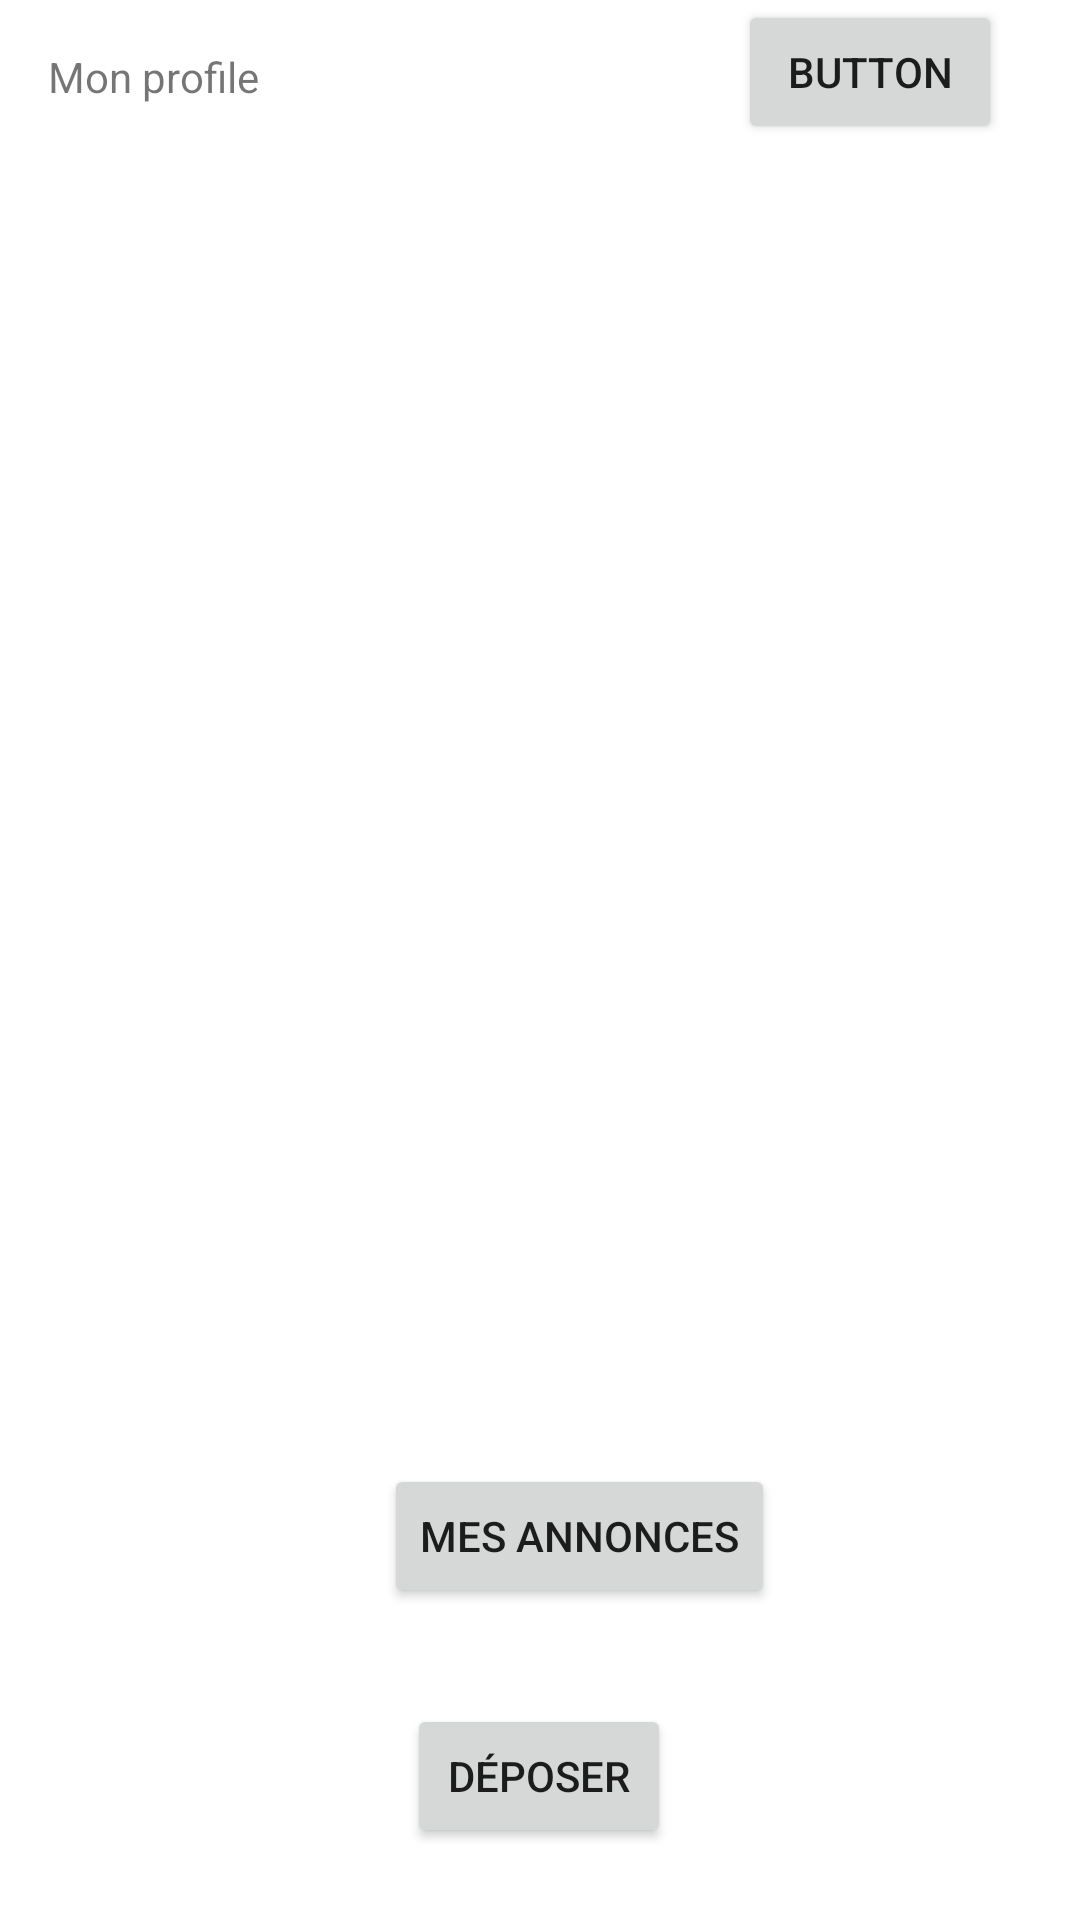

Reconstruct the res/layout file that produces this screen, plus the resources it refers to.
<!-- AndroidManifest.xml: application theme Theme.VenteVehiculeV1 -->
<!-- res/layout/fragment_profile.xml -->
<?xml version="1.0" encoding="utf-8"?>
<androidx.constraintlayout.widget.ConstraintLayout
    xmlns:android="http://schemas.android.com/apk/res/android"
    xmlns:app="http://schemas.android.com/apk/res-auto"
    xmlns:tools="http://schemas.android.com/tools"
    android:layout_width="match_parent"
    android:layout_height="match_parent"
    tools:context="Fragment.ProfileFragment">

    <Button
        android:id="@+id/connexion_button"
        android:layout_width="wrap_content"
        android:layout_height="wrap_content"
        android:layout_marginEnd="26dp"
        android:text="Button"
        app:layout_constraintEnd_toEndOf="parent"
        app:layout_constraintTop_toTopOf="parent" />

    <TextView
        android:id="@+id/nomProfil"
        android:layout_width="242dp"
        android:layout_height="41dp"
        android:layout_marginStart="16dp"
        android:layout_marginTop="16dp"
        android:text="Mon profile"
        app:layout_constraintStart_toStartOf="parent"
        app:layout_constraintTop_toTopOf="parent" />

    <Button
        android:id="@+id/button_deposer"
        android:layout_width="wrap_content"
        android:layout_height="wrap_content"
        android:layout_marginStart="158dp"
        android:layout_marginEnd="159dp"
        android:layout_marginBottom="24dp"
        android:text="Déposer"
        app:layout_constraintBottom_toBottomOf="parent"
        app:layout_constraintEnd_toEndOf="parent"
        app:layout_constraintStart_toStartOf="parent" />

    <Button
        android:id="@+id/button_mes_annonces"
        android:layout_width="wrap_content"
        android:layout_height="wrap_content"
        android:layout_marginStart="128dp"
        android:layout_marginEnd="129dp"
        android:layout_marginBottom="32dp"
        android:text="Mes annonces"
        app:layout_constraintBottom_toTopOf="@+id/button_deposer"
        app:layout_constraintEnd_toEndOf="parent"
        app:layout_constraintHorizontal_bias="0.0"
        app:layout_constraintStart_toStartOf="parent" />

</androidx.constraintlayout.widget.ConstraintLayout>
<!-- resources referenced by this layout -->
<resources>
  <style name="Theme.VenteVehiculeV1" parent="Theme.MaterialComponents.DayNight.NoActionBar">
          
          <item name="colorPrimary">@color/purple_500</item>
          <item name="colorPrimaryVariant">@color/purple_700</item>
          <item name="colorOnPrimary">@color/white</item>
          
          <item name="colorSecondary">@color/teal_200</item>
          <item name="colorSecondaryVariant">@color/teal_700</item>
          <item name="colorOnSecondary">@color/black</item>
          
          <item name="android:statusBarColor" tools:targetApi="l">?attr/colorPrimaryVariant</item>
          
      </style>
  <!-- not gathered from this repository: default colours our renderer supplied (Android Studio template values) -->
  <color name="purple_500">#FF6200EE</color>
  <color name="purple_700">#FF3700B3</color>
  <color name="teal_200">#FF03DAC5</color>
  <color name="teal_700">#FF018786</color>
  <color name="black">#FF000000</color>
  <color name="white">#FFFFFFFF</color>
</resources>
